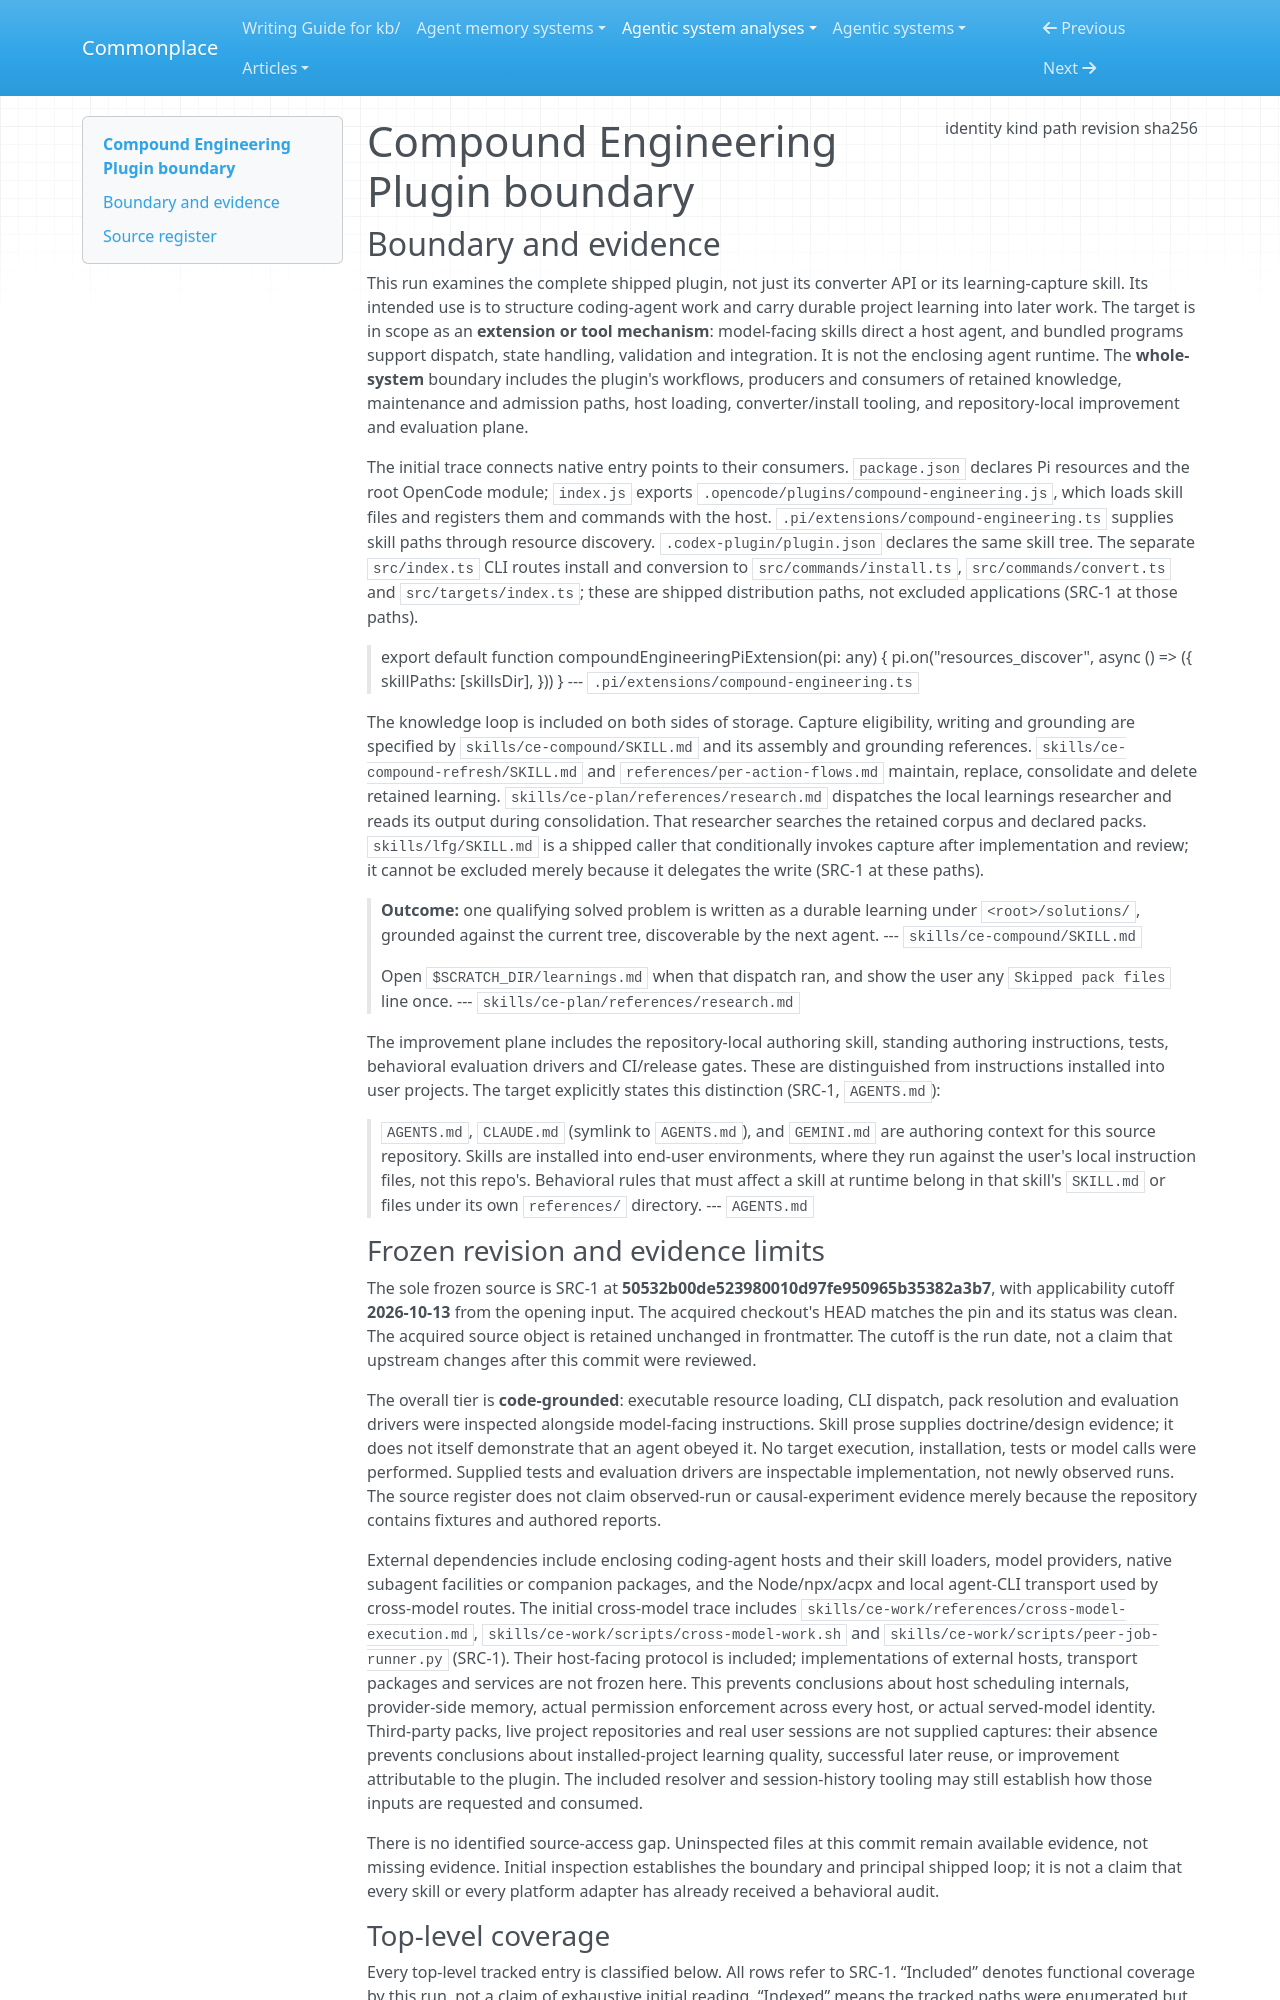

repository: zby/commonplace · page: agentic-system-analyses/retained/everyinc--compound-engineering-plugin/boundary/index.html · generator: mkdocs

---
type: agentic-system-analyses/types/agentic-system-boundary.md
description: "Compound Engineering Plugin's shipped skill workflows, knowledge loop, host integrations and improvement tooling at commit 50532b00de523980010d97fe950965b35382a3b7."
run-id: AAS-2026-10-13-compound-engineering-plugin-6ac79f4e7555-01
result-disposition: complete
target-class: extension or tool mechanism
boundary-kind: whole-system
reviewed-boundary: "50532b00de523980010d97fe950965b35382a3b7"
analysis-cutoff: "2026-10-13"
evidence-tier: code-grounded
source:
  identity: https://github.com/EveryInc/compound-engineering-plugin
  kind: git
  path: /home/zby/llm/commonplace/.commonplace/worktrees/compound-engineering-plugin-6ac79f4e7555/related-systems/EveryInc--compound-engineering-plugin
  revision: 50532b00de523980010d97fe950965b35382a3b7
  sha256: null
---

# Compound Engineering Plugin boundary

## Boundary and evidence

This run examines the complete shipped plugin, not just its converter API or its learning-capture skill. Its intended use is to structure coding-agent work and carry durable project learning into later work. The target is in scope as an **extension or tool mechanism**: model-facing skills direct a host agent, and bundled programs support dispatch, state handling, validation and integration. It is not the enclosing agent runtime. The **whole-system** boundary includes the plugin's workflows, producers and consumers of retained knowledge, maintenance and admission paths, host loading, converter/install tooling, and repository-local improvement and evaluation plane.

The initial trace connects native entry points to their consumers. `package.json` declares Pi resources and the root OpenCode module; `index.js` exports `.opencode/plugins/compound-engineering.js`, which loads skill files and registers them and commands with the host. `.pi/extensions/compound-engineering.ts` supplies skill paths through resource discovery. `.codex-plugin/plugin.json` declares the same skill tree. The separate `src/index.ts` CLI routes install and conversion to `src/commands/install.ts`, `src/commands/convert.ts` and `src/targets/index.ts`; these are shipped distribution paths, not excluded applications (SRC-1 at those paths).

> export default function compoundEngineeringPiExtension(pi: any) {
>   pi.on("resources_discover", async () => ({
>     skillPaths: [skillsDir],
>   }))
> }
> --- `.pi/extensions/compound-engineering.ts`

The knowledge loop is included on both sides of storage. Capture eligibility, writing and grounding are specified by `skills/ce-compound/SKILL.md` and its assembly and grounding references. `skills/ce-compound-refresh/SKILL.md` and `references/per-action-flows.md` maintain, replace, consolidate and delete retained learning. `skills/ce-plan/references/research.md` dispatches the local learnings researcher and reads its output during consolidation. That researcher searches the retained corpus and declared packs. `skills/lfg/SKILL.md` is a shipped caller that conditionally invokes capture after implementation and review; it cannot be excluded merely because it delegates the write (SRC-1 at these paths).

> **Outcome:** one qualifying solved problem is written as a durable learning under `<root>/solutions/`, grounded against the current tree, discoverable by the next agent.
> --- `skills/ce-compound/SKILL.md`

> Open `$SCRATCH_DIR/learnings.md` when that dispatch ran, and show the user any `Skipped pack files` line once.
> --- `skills/ce-plan/references/research.md`

The improvement plane includes the repository-local authoring skill, standing authoring instructions, tests, behavioral evaluation drivers and CI/release gates. These are distinguished from instructions installed into user projects. The target explicitly states this distinction (SRC-1, `AGENTS.md`):

> `AGENTS.md`, `CLAUDE.md` (symlink to `AGENTS.md`), and `GEMINI.md` are authoring context for this source repository. Skills are installed into end-user environments, where they run against the user's local instruction files, not this repo's. Behavioral rules that must affect a skill at runtime belong in that skill's `SKILL.md` or files under its own `references/` directory.
> --- `AGENTS.md`
